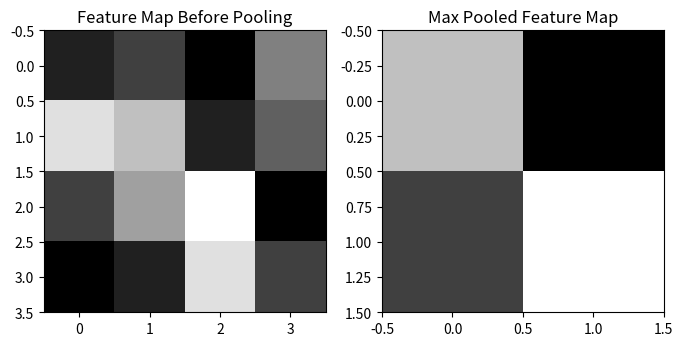

Source code (Python):
# ------------------------------------------------------------------------------
# Max Pooling Operation
# ------------------------------------------------------------------------------
# Pooling reduces the spatial size of the feature map while retaining key information.

# - A 2x2 window moves across the feature map and selects the **maximum value** in each region.
# - This reduces the feature map size while keeping the most important values.
# - Helps in making the network more robust to small image shifts.

import numpy as np
import matplotlib.pyplot as plt

# Example 4x4 feature map after convolution
feature_map = np.array([[2, 3, 1, 5], [8, 7, 2, 4], [3, 6, 9, 1], [1, 2, 8, 3]])


# Define a function for max pooling (2x2)
def max_pooling_2x2(matrix):
    pooled = np.zeros((matrix.shape[0] // 2, matrix.shape[1] // 2))
    for i in range(0, matrix.shape[0], 2):
        for j in range(0, matrix.shape[1], 2):
            pooled[i // 2, j // 2] = np.max(matrix[i : i + 2, j : j + 2])
    return pooled


# Apply max pooling
pooled_feature_map = max_pooling_2x2(feature_map)

# Display original and pooled feature maps
fig, ax = plt.subplots(1, 2, figsize=(8, 4))
ax[0].imshow(feature_map, cmap="gray")
ax[0].set_title("Feature Map Before Pooling")

ax[1].imshow(pooled_feature_map, cmap="gray")
ax[1].set_title("Max Pooled Feature Map")

plt.show()


# ------------------------------------------------------------------------------
# Flattening Operation
# ------------------------------------------------------------------------------
# Flattening converts a 2D feature map into a 1D vector.
# This vector is then fed into a fully connected (dense) neural network for classification.

# Example: Flatten a 2x2 matrix
flattened = pooled_feature_map.flatten()

# Print results
print("Flattened Vector:", flattened)
